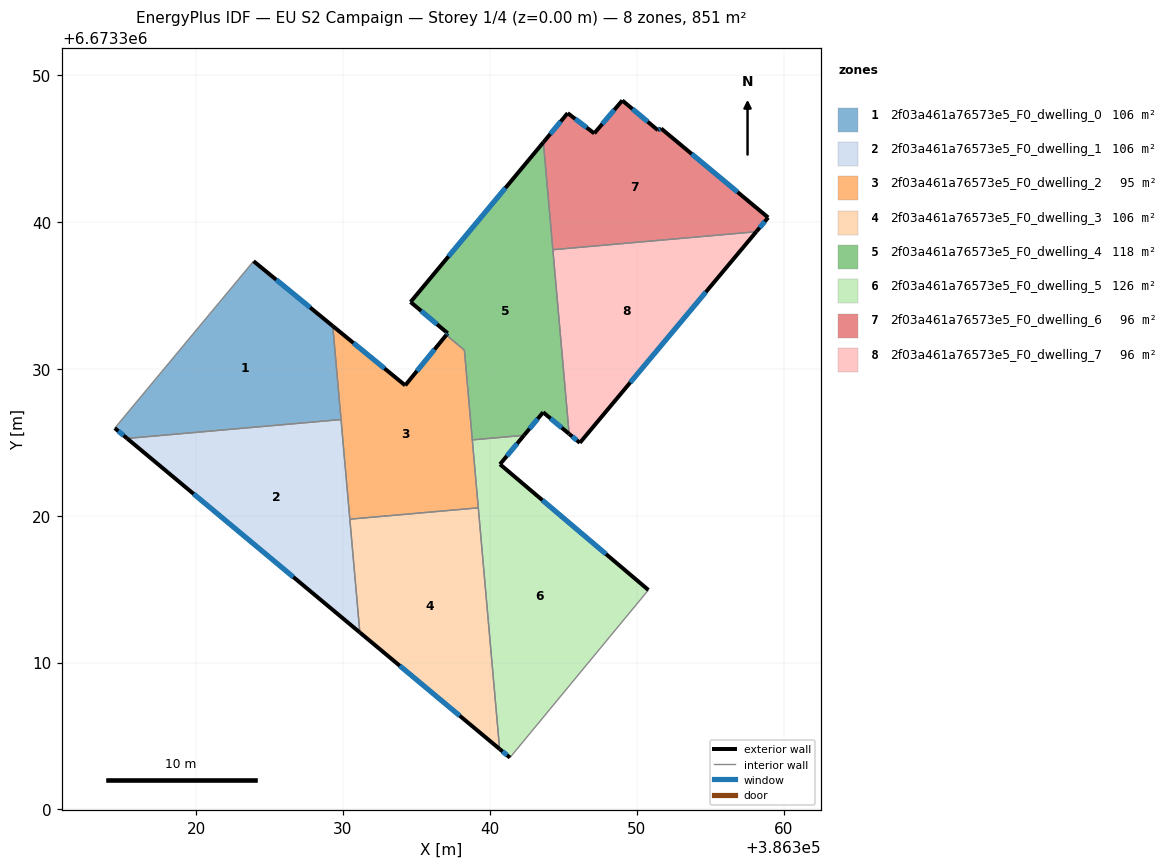
=== STOREY PLAN SPEC (per zone: floor XY polygon, exterior-wall plan segments, windows/doors) ===
zone 1: 2f03a461a76573e5_F0_dwelling_0  (106.3 m²)
  floor: (386329.30, 6673332.91) (386329.87, 6673326.54) (386315.31, 6673325.26) (386314.47, 6673325.96) (386323.91, 6673337.32)
  exterior wall: (386314.47, 6673325.96) – (386315.31, 6673325.26)  [1.1 m]
    window: (386314.71, 6673325.76) – (386315.07, 6673325.46)  [0.6 m²]
  exterior wall: (386329.30, 6673332.91) – (386323.91, 6673337.32)  [7.0 m]
    window: (386327.77, 6673334.17) – (386325.45, 6673336.06)  [3.8 m²]
  interior walls: 3
zone 2: 2f03a461a76573e5_F0_dwelling_1  (106.3 m²)
  floor: (386329.87, 6673326.54) (386331.15, 6673312.05) (386315.31, 6673325.26)
  exterior wall: (386315.31, 6673325.26) – (386331.15, 6673312.05)  [20.6 m]
    window: (386319.83, 6673321.48) – (386326.62, 6673315.82)  [11.4 m²]
  interior walls: 3
zone 3: 2f03a461a76573e5_F0_dwelling_2  (94.7 m²)
  floor: (386338.10, 6673331.40) (386338.26, 6673331.27) (386339.21, 6673320.53) (386330.47, 6673319.76) (386329.30, 6673332.91) (386334.24, 6673328.87) (386337.03, 6673332.30) (386337.14, 6673332.21) (386337.92, 6673331.55)
  exterior wall: (386334.24, 6673328.87) – (386329.30, 6673332.91)  [6.4 m]
    window: (386332.83, 6673330.02) – (386330.71, 6673331.75)  [3.5 m²]
  exterior wall: (386337.03, 6673332.30) – (386334.24, 6673328.87)  [4.4 m]
    window: (386336.23, 6673331.32) – (386335.04, 6673329.85)  [2.4 m²]
  interior walls: 9
zone 4: 2f03a461a76573e5_F0_dwelling_3  (106.3 m²)
  floor: (386339.21, 6673320.53) (386340.66, 6673304.12) (386331.15, 6673312.05) (386330.47, 6673319.76)
  exterior wall: (386331.15, 6673312.05) – (386340.66, 6673304.12)  [12.4 m]
    window: (386333.87, 6673309.78) – (386337.94, 6673306.38)  [6.8 m²]
  interior walls: 3
zone 5: 2f03a461a76573e5_F0_dwelling_4  (117.9 m²)
  floor: (386343.64, 6673345.41) (386345.39, 6673325.57) (386343.62, 6673327.04) (386342.32, 6673325.47) (386338.80, 6673325.16) (386338.26, 6673331.27) (386338.10, 6673331.40) (386337.92, 6673331.55) (386337.03, 6673332.30) (386337.13, 6673332.42) (386334.60, 6673334.54)
  exterior wall: (386337.13, 6673332.42) – (386337.03, 6673332.30)  [0.1 m]
    window: (386337.10, 6673332.38) – (386337.06, 6673332.33)  [0.1 m²]
  exterior wall: (386334.60, 6673334.54) – (386337.13, 6673332.42)  [3.3 m]
    window: (386335.32, 6673333.93) – (386336.40, 6673333.02)  [1.8 m²]
  exterior wall: (386343.64, 6673345.41) – (386334.60, 6673334.54)  [14.1 m]
    window: (386341.06, 6673342.31) – (386337.18, 6673337.65)  [7.8 m²]
  exterior wall: (386343.62, 6673327.04) – (386345.39, 6673325.57)  [2.3 m]
    window: (386344.13, 6673326.62) – (386344.89, 6673325.99)  [1.3 m²]
  exterior wall: (386342.32, 6673325.47) – (386343.62, 6673327.04)  [2.0 m]
    window: (386342.69, 6673325.92) – (386343.25, 6673326.59)  [1.1 m²]
  interior walls: 8
zone 6: 2f03a461a76573e5_F0_dwelling_5  (126.3 m²)
  floor: (386342.32, 6673325.47) (386340.69, 6673323.50) (386350.79, 6673314.94) (386341.36, 6673303.53) (386340.66, 6673304.12) (386338.80, 6673325.16)
  exterior wall: (386340.66, 6673304.12) – (386341.36, 6673303.53)  [0.9 m]
    window: (386340.86, 6673303.95) – (386341.16, 6673303.70)  [0.5 m²]
  exterior wall: (386340.69, 6673323.50) – (386342.32, 6673325.47)  [2.6 m]
    window: (386341.15, 6673324.06) – (386341.86, 6673324.91)  [1.4 m²]
  exterior wall: (386350.79, 6673314.94) – (386340.69, 6673323.50)  [13.2 m]
    window: (386347.90, 6673317.39) – (386343.57, 6673321.05)  [7.3 m²]
  interior walls: 4
zone 7: 2f03a461a76573e5_F0_dwelling_6  (96.3 m²)
  floor: (386351.65, 6673346.36) (386358.94, 6673340.29) (386358.13, 6673339.33) (386344.29, 6673338.10) (386343.64, 6673345.41) (386345.29, 6673347.40) (386347.10, 6673346.02) (386349.01, 6673348.26) (386351.43, 6673346.24)
  exterior wall: (386351.65, 6673346.36) – (386351.43, 6673346.24)  [0.2 m]
    window: (386351.59, 6673346.32) – (386351.50, 6673346.27)  [0.1 m²]
  exterior wall: (386358.94, 6673340.29) – (386351.65, 6673346.36)  [9.5 m]
    window: (386356.86, 6673342.03) – (386353.73, 6673344.62)  [5.2 m²]
  exterior wall: (386358.13, 6673339.33) – (386358.94, 6673340.29)  [1.3 m]
    window: (386358.36, 6673339.60) – (386358.71, 6673340.02)  [0.7 m²]
  exterior wall: (386345.29, 6673347.40) – (386343.64, 6673345.41)  [2.6 m]
    window: (386344.82, 6673346.83) – (386344.11, 6673345.98)  [1.4 m²]
  exterior wall: (386347.10, 6673346.02) – (386345.29, 6673347.40)  [2.3 m]
    window: (386346.59, 6673346.41) – (386345.81, 6673347.01)  [1.3 m²]
  exterior wall: (386349.01, 6673348.26) – (386347.10, 6673346.02)  [2.9 m]
    window: (386348.47, 6673347.62) – (386347.65, 6673346.66)  [1.6 m²]
  exterior wall: (386351.43, 6673346.24) – (386349.01, 6673348.26)  [3.2 m]
    window: (386350.74, 6673346.82) – (386349.70, 6673347.68)  [1.7 m²]
  interior walls: 2
zone 8: 2f03a461a76573e5_F0_dwelling_7  (96.3 m²)
  floor: (386358.13, 6673339.33) (386346.12, 6673324.96) (386345.39, 6673325.57) (386344.29, 6673338.10)
  exterior wall: (386346.12, 6673324.96) – (386358.13, 6673339.33)  [18.7 m]
    window: (386349.55, 6673329.06) – (386354.70, 6673335.22)  [10.3 m²]
  exterior wall: (386345.39, 6673325.57) – (386346.12, 6673324.96)  [0.9 m]
    window: (386345.60, 6673325.39) – (386345.91, 6673325.13)  [0.5 m²]
  interior walls: 2

=== DERIVED (storey summary) ===
Building: EU S2 Campaign
Storey: 1 of 4  (floor level z = 0.00 m)
Storey gross floor area: 850.6 m²
Zones on this storey: 8
  - 2f03a461a76573e5_F0_dwelling_0: floor 106.3 m²; exterior wall 8.1 m (24.2 m²); 2 window(s) 4.4 m²; WWR 18.4%
  - 2f03a461a76573e5_F0_dwelling_1: floor 106.3 m²; exterior wall 20.6 m (61.9 m²); 1 window(s) 11.4 m²; WWR 18.4%
  - 2f03a461a76573e5_F0_dwelling_2: floor 94.7 m²; exterior wall 10.8 m (32.4 m²); 2 window(s) 6.0 m²; WWR 18.4%
  - 2f03a461a76573e5_F0_dwelling_3: floor 106.3 m²; exterior wall 12.4 m (37.2 m²); 1 window(s) 6.8 m²; WWR 18.4%
  - 2f03a461a76573e5_F0_dwelling_4: floor 117.9 m²; exterior wall 21.9 m (65.8 m²); 5 window(s) 12.1 m²; WWR 18.4%
  - 2f03a461a76573e5_F0_dwelling_5: floor 126.3 m²; exterior wall 16.7 m (50.1 m²); 3 window(s) 9.2 m²; WWR 18.4%
  - 2f03a461a76573e5_F0_dwelling_6: floor 96.3 m²; exterior wall 21.9 m (65.8 m²); 7 window(s) 12.1 m²; WWR 18.4%
  - 2f03a461a76573e5_F0_dwelling_7: floor 96.3 m²; exterior wall 19.7 m (59.0 m²); 2 window(s) 10.8 m²; WWR 18.4%
Zone adjacency (shared interzone walls):
  - 2f03a461a76573e5_F0_dwelling_0 ↔ 2f03a461a76573e5_F0_dwelling_1
  - 2f03a461a76573e5_F0_dwelling_0 ↔ 2f03a461a76573e5_F0_dwelling_2
  - 2f03a461a76573e5_F0_dwelling_1 ↔ 2f03a461a76573e5_F0_dwelling_2
  - 2f03a461a76573e5_F0_dwelling_1 ↔ 2f03a461a76573e5_F0_dwelling_3
  - 2f03a461a76573e5_F0_dwelling_2 ↔ 2f03a461a76573e5_F0_dwelling_3
  - 2f03a461a76573e5_F0_dwelling_2 ↔ 2f03a461a76573e5_F0_dwelling_4
  - 2f03a461a76573e5_F0_dwelling_2 ↔ 2f03a461a76573e5_F0_dwelling_5
  - 2f03a461a76573e5_F0_dwelling_3 ↔ 2f03a461a76573e5_F0_dwelling_5
  - 2f03a461a76573e5_F0_dwelling_4 ↔ 2f03a461a76573e5_F0_dwelling_5
  - 2f03a461a76573e5_F0_dwelling_4 ↔ 2f03a461a76573e5_F0_dwelling_6
  - 2f03a461a76573e5_F0_dwelling_4 ↔ 2f03a461a76573e5_F0_dwelling_7
  - 2f03a461a76573e5_F0_dwelling_6 ↔ 2f03a461a76573e5_F0_dwelling_7